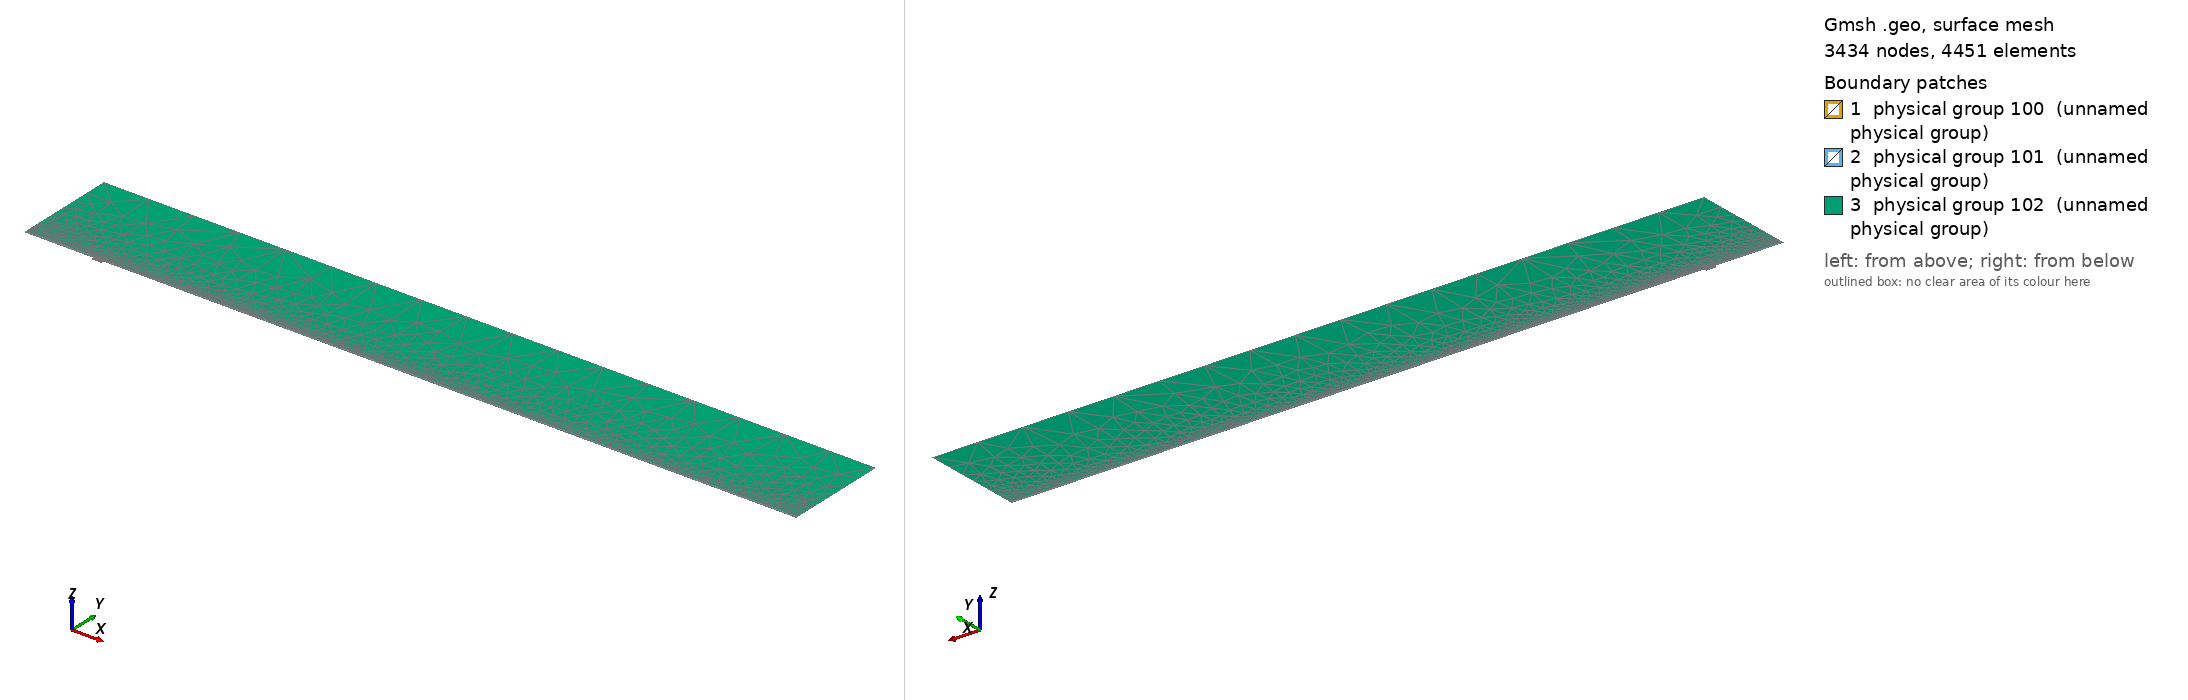

Gmsh geometry script, surface-meshed: 3434 nodes, 4451 surface elements. Boundary patches (legend numbers): 1 physical group 100 (unnamed physical group), 2 physical group 101 (unnamed physical group), 3 physical group 102 (unnamed physical group). Left view from above one corner, right view from below the opposite corner. Legend entries are the model's physical surfaces. The drawing asked Gmsh for element sizes between 1% and 20% of the model's largest extent; the script's own settings can give other sizes.

=== mesh.geo (drawn) ===
// Macro parameters
deltaStar = 1;
D = 4 * deltaStar; // depth of the gap 
W = 15 * deltaStar; // width of the gap
r = 16; // length of non-constant quads upstream and downstream of the gap
s = 8; // length of non-constant quads left and right inside the gap
BL = 0.25 * deltaStar; // height of the second layer of quad elements
BL_upper = 3.5 * deltaStar; // height of the third layer of quad elements
x0 = 100 * deltaStar; // x distance from inflow to gap
lengthOutflow = 1000 * deltaStar; // length after the gap
x3 = W + lengthOutflow; // last point of the domain
height = 150 * deltaStar; // height of the triangular region
triagHeightRegion_inflow = height - BL - BL_upper; // height of the triangular region

// Micro parameters
dx = 0.1; // dx of square elements near the leading and trailing edge of the gap (most resolution-demanding points in the domain)
dy = 1.25 * dx; 
size_triag_v_top = 64; // size of the elements in the upper triangular region

// All the value below are between 0 and 1. =1  means the elements are all equal in size. Avoid using values very close to 1, because we dividing by log(p) in the formula.
dy_in_v_right = 1.5; // heighest quad in the upper layer of quads, in the right part of the gap
dy_in_v_left = 1.75; // heighest quad in the upper layer of quads, in the left part of the gap

// fit (check the file scripts/fit_gmsh.py for more details)
p_in_v_left = 1.0335663036230878 - 1.0234149444433507/(W - 0.8098798097181781)^0.5991729377115732; // densitiy concentration of elements inside the gap, vertically, near the left wall.
p_in_v_right = 1.008073572191136 - 1.1471875292840257/(W - 1.2941255994826328)^0.7890392764815325; // densitiy concentration of elements inside the gap, vertically, near the right wall.
p_in_h_bottom = 0.9; // densitiy concentration of elements inside the gap, horizontally. 
p_in_h_top = 0.9; // densitiy concentration of elements inside the gap, horizontally. 

p_out_h = 0.5; // densitiy concentration of elements outside the gap, horizontally.
p_out_h_upper = 0.5; // densitiy concentration of elements outside the gap, horizontally on the upper layer of quads
p_out_v_inflow_dense = 0.8; // densitiy concentration of elements outside the gap, vertically, near the inflow and the gap
p_out_v_inflow_sparse = 0.99; // densitiy concentration of elements outside the gap, vertically, near the inflow and far from the gap
p_out_v_outflow_dense = 0.9; // densitiy concentration of elements outside the gap, vertically, near the outflow and the gap
p_out_v_outflow_sparse = 0.995; // densitiy concentration of elements outside the gap, vertically, near the outflow and far from the gap
p_triag_h_inflow = 0.8; // densitiy concentration of elements in the triangular region of the domain, horizontally.
p_triag_h_outflow = p_triag_h_inflow; // densitiy concentration of elements in the triangular region of the domain, horizontally.

enlarge_triag_inflow = 1.1; // heigher the value, larger the elements in the triangular region near the inflow
enlarge_triag_outflow = 1.1; // heigher the value, larger the elements in the triangular region near the outflow

// Automated parameters 
a_in_v_right = dx / (W / 2);
a_in_v_left = dx / (W / 2);
a_in_h_bottom = dy / (D / 2);
a_in_h_top = dx / (D / 2);
a_out_h = dx / BL;
a_out_v_inflow_dense = dx / r;
a_out_v_outflow_dense = dx / r;

// for the derivation of the formula, see file 20250123_gmshFormula.md in the docs folder
N_in_v_right = Ceil( Log (a_in_v_right / (1 - p_in_v_right + a_in_v_right * p_in_v_right)) / Log(p_in_v_right) );
N_in_v_left = Ceil( Log (a_in_v_left / (1 - p_in_v_left + a_in_v_left * p_in_v_left)) / Log(p_in_v_left) );
N_in_h_bottom = Ceil( Log (a_in_h_bottom / (1 - p_in_h_bottom + a_in_h_bottom * p_in_h_bottom)) / Log(p_in_h_bottom) );
N_in_h_top = Ceil( Log (a_in_h_top / (1 - p_in_h_top + a_in_h_top * p_in_h_top)) / Log(p_in_h_top) );
N_out_h = Ceil( Log (a_out_h / (1 - p_out_h + a_out_h * p_out_h)) / Log(p_out_h) ) + 1; // + 1 is to correct the fact that the distance is too small to properly approximate the dx length
N_out_v_inflow_dense = Ceil( Log (a_out_v_inflow_dense / (1 - p_out_v_inflow_dense + a_out_v_inflow_dense * p_out_v_inflow_dense)) / Log(p_out_v_inflow_dense) );
N_out_v_outflow_dense = Ceil( Log (a_out_v_outflow_dense / (1 - p_out_v_outflow_dense + a_out_v_outflow_dense * p_out_v_outflow_dense)) / Log(p_out_v_outflow_dense) );

p_for_a_out_v_inflow_sparse_computation = p_out_v_inflow_dense;
p_for_a_out_v_outflow_sparse_computation = (p_out_v_outflow_dense + p_out_v_outflow_dense) / 2;
a_out_v_inflow_sparse = r / (x0 - r) * (1 - p_for_a_out_v_inflow_sparse_computation) / (1 - p_for_a_out_v_inflow_sparse_computation^(N_out_v_inflow_dense + 1));
a_out_v_outflow_sparse = r / (lengthOutflow - r) * (1 - p_for_a_out_v_outflow_sparse_computation) / (1 - p_for_a_out_v_outflow_sparse_computation^(N_out_v_outflow_dense + 1));

N_out_v_inflow_sparse = Ceil( Log(a_out_v_inflow_sparse / (1 - p_out_v_inflow_sparse + a_out_v_inflow_sparse * p_out_v_inflow_sparse)) / Log(p_out_v_inflow_sparse) );
N_out_v_outflow_sparse = Ceil( Log(a_out_v_outflow_sparse / (1 - p_out_v_outflow_sparse + a_out_v_outflow_sparse * p_out_v_outflow_sparse)) / Log(p_out_v_outflow_sparse) );


// second layer of quads
a_out_h_upper = (BL) / (BL_upper) * (1 - p_out_h) / (1 - p_out_h^(N_out_h + 1));
N_out_h_upper = Ceil( Log(a_out_h_upper / (1 - p_out_h_upper + a_out_h_upper * p_out_h_upper)) / Log(p_out_h_upper) );

// ---------------------------
// for triangular region
// ---------------------------
a_triag_h_inflow = (BL_upper) / (triagHeightRegion_inflow) * (1 - p_out_h_upper) / (1 - p_out_h_upper^(N_out_h_upper + 1));
a_triag_h_outflow = a_triag_h_inflow;
N_triag_v_top = Ceil( (x3 + x0) / size_triag_v_top ); // we assume p_triag_v = 1, otherwise the formula is different
N_triag_h_inflow = Ceil( Log(a_triag_h_inflow / (1 - p_triag_h_inflow + a_triag_h_inflow * p_triag_h_inflow)) / Log(p_triag_h_inflow) );
N_triag_h_outflow = Ceil( Log(a_triag_h_outflow / (1 - p_triag_h_outflow + a_triag_h_outflow * p_triag_h_outflow)) / Log(p_triag_h_outflow) );
N_triag_h_inflow = Ceil( N_triag_h_inflow / enlarge_triag_inflow );
N_triag_h_outflow = Ceil( N_triag_h_outflow / enlarge_triag_outflow );

Point(1) = {-x0, 0, 0};
Point(2) = {0,0,0};
Point(3) = {0,-D,0};
Point(4) = {W,-D,0};
Point(5) = {W,0,0};
Point(6) = {x3,0,0};
Point(8) = {x3,height,0};
Point(7) = {x3,BL,0};
Point(9) = {-x0,height,0};
Point(10) = {-x0,BL,0};
Point(11) = {0,BL,0};
Point(12) = {W,BL,0};
Point(13) = {W/2,0,0};
Point(14) = {W/2,BL,0};
Point(15) = {0,-D/2,0};
Point(16) = {W/2,-D,0};
Point(17) = {W,-D/2,0};
Point(18) = {-r,0,0};
Point(19) = {-r,BL,0};
Point(20) = {W + r,0,0};
Point(21) = {W + r,BL,0};
Point(22) = {-x0,BL+BL_upper,0};
Point(23) = {-r,BL+BL_upper,0};
Point(24) = {W + r,BL+BL_upper,0};
Point(25) = {x3,BL+BL_upper,0};
Point(26) = {0,BL+BL_upper,0};
Point(27) = {W/2,BL+BL_upper,0};
Point(28) = {W,BL+BL_upper,0};

Line(1) = {1,18};
Line(2) = {2,15};
Line(3) = {3,16};
Line(4) = {4,17};
Line(5) = {5,20};
Line(6) = {6,7};
Line(7) = {7,25};
Line(8) = {8,9};
Line(9) = {9,22};
Line(10) = {10,19};
Line(11) = {10,1};
Line(12) = {11,14};
Line(13) = {12,21};
Line(14) = {2,13};
Line(15) = {15,3};
Line(16) = {16,4};
Line(17) = {17,5};
Line(18) = {13,5};
Line(19) = {14,12};
Line(20) = {18,2};
Line(21) = {20,6};
Line(22) = {21,7};
Line(23) = {19,11};
Line(24) = {22,10};
Line(25) = {25,8};
Line(26) = {25,24};
Line(27) = {22,23};
Line(30) = {23,26};
Line(31) = {26,27};
Line(32) = {27,28};
Line(33) = {28,24};

// outer quads
Curve Loop(1) = {5, 21, 6, -22, -13, -19, -12, -23, -10, 11, 1, 20, 14, 18};
Plane Surface(1) = {1};

// inside gap
Curve Loop(2) = {2, 15, 3, 16, 4, 17, -18, -14};
Plane Surface(2) = {2};

// triangular region
Curve Loop(3) = {-26, 25, 8, 9, 27, 30, 31,32,33};
Plane Surface(3) = {3};

// 3rd layer of quads
Curve Loop(4) = {-24, 27, 30, 31,32,33, -26,-7,-22,-13,-19,-12,-23,-10};

Plane Surface(4) = {4};


// This defines the surfaces that will be meshed with quad elements
Transfinite Surface {1} = {1, 6, 7, 10};
Transfinite Surface {2} = {3, 4, 5, 2}; // number '2' must match the number '2' of plane surface
Transfinite Surface {4} = {7, 25, 22, 10};

Transfinite Curve {18, 16, 19,32} = N_in_v_right Using Progression p_in_v_right;
Transfinite Curve {-14, -3, -12, -31} = N_in_v_left Using Progression p_in_v_left;

Transfinite Curve {15, -4} = N_in_h_bottom Using Progression p_in_h_bottom;
Transfinite Curve {-2, 17} = N_in_h_top Using Progression p_in_h_top;


Transfinite Curve {11, -6} = N_out_h Using Progression p_out_h;
Transfinite Curve {24, 28, 29, -7} = N_out_h_upper Using Progression p_out_h_upper;
Transfinite Curve {10, 1, 27} = N_out_v_inflow_sparse Using Progression p_out_v_inflow_sparse;
Transfinite Curve {20, 23, 30} = N_out_v_inflow_dense Using Progression p_out_v_inflow_dense;
Transfinite Curve {-21, -22, 26} = N_out_v_outflow_sparse Using Progression p_out_v_outflow_sparse;
Transfinite Curve {-5, -13,-33} = N_out_v_outflow_dense Using Progression p_out_v_outflow_dense;

Recombine Surface {1, 2, 4};

// for triangluar region
Transfinite Curve {8} = N_triag_v_top Using Progression 1;
Transfinite Curve {-25} = N_triag_h_outflow Using Progression p_triag_h_outflow;
Transfinite Curve {9} = N_triag_h_inflow Using Progression p_triag_h_inflow;


// defining boundary
Physical Curve(1) = {9,24,11}; // inlet
Physical Curve(2) = {7,25,6}; // outlet
Physical Curve(3) = {8}; // top
Physical Curve(4) = {1, 20, 2, 15, 3, 16, 4, 17, 5, 21}; // wall


Physical Surface(100) = {1};
Physical Surface(101) = {2, 4};
Physical Surface(102) = {3};
